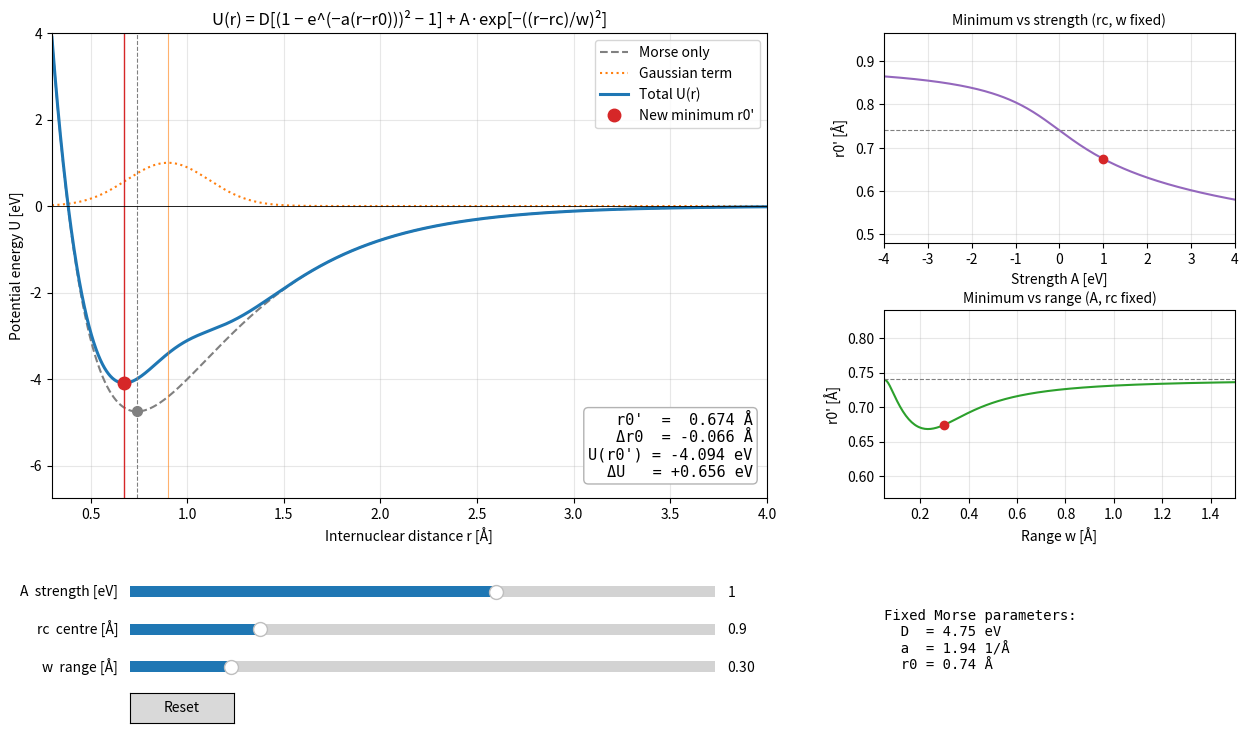

This chart was generated by the following Python code:
r"""
Morse potential + Gaussian perturbation: how an extra force shifts the
equilibrium internuclear distance r0.

    U(r) = D * [(1 - exp(-a (r - r0)))^2 - 1]  +  A * exp(-((r - rc) / w)^2)
           \_________ Morse (fixed) _________/     \___ Gaussian (sliders) ___/

    A  - strength of the extra interaction (A > 0 repulsive bump, A < 0 attractive well)
    rc - distance where the extra interaction acts most strongly
    w  - range (width) of the extra interaction

Left panel : U(r), the bare Morse curve and the Gaussian term, with the new minimum.
Right panels: where the minimum lies as a function of A (at current rc, w)
              and as a function of w (at current A, rc).
"""

import numpy as np
import matplotlib.pyplot as plt
from matplotlib.widgets import Slider, Button

# ---- Fixed Morse parameters (roughly H2) ----
D = 4.75    # well depth [eV]
a = 1.94    # stiffness [1/Å]
R0 = 0.74   # equilibrium distance without perturbation [Å]

# ---- Initial Gaussian parameters ----
A0, RC0, W0 = 1.0, 0.9, 0.3

r = np.linspace(0.3, 4.0, 4000)


def morse(r):
    return D * ((1 - np.exp(-a * (r - R0))) ** 2 - 1)


def gauss(r, A, rc, w):
    return A * np.exp(-(((r - rc) / w) ** 2))


def total(r, A, rc, w):
    return morse(r) + gauss(r, A, rc, w)


def find_minimum(U):
    """Global minimum on the grid along the last axis, refined with a parabola fit."""
    i = np.argmin(U, axis=-1)
    i = np.clip(i, 1, len(r) - 2)
    idx = np.arange(U.shape[0]) if U.ndim == 2 else None
    if U.ndim == 2:
        y0, y1, y2 = U[idx, i - 1], U[idx, i], U[idx, i + 1]
    else:
        y0, y1, y2 = U[i - 1], U[i], U[i + 1]
    denom = y0 - 2 * y1 + y2
    shift = np.where(denom != 0, 0.5 * (y0 - y2) / np.where(denom == 0, 1, denom), 0)
    dr = r[1] - r[0]
    r_min = r[i] + shift * dr
    U_min = y1 - 0.25 * (y0 - y2) * shift
    return r_min, U_min


# ---- Figure layout ----
fig = plt.figure(figsize=(13, 7.5))
fig.canvas.manager.set_window_title("Morse + Gaussian potential")
ax = fig.add_axes([0.06, 0.32, 0.55, 0.62])
ax_A = fig.add_axes([0.70, 0.66, 0.27, 0.28])
ax_w = fig.add_axes([0.70, 0.32, 0.27, 0.25])

# Main plot
(l_morse,) = ax.plot(r, morse(r), "--", color="gray", lw=1.5, label="Morse only")
(l_gauss,) = ax.plot(r, gauss(r, A0, RC0, W0), ":", color="tab:orange", lw=1.5,
                     label="Gaussian term")
(l_total,) = ax.plot(r, total(r, A0, RC0, W0), color="tab:blue", lw=2.2,
                     label="Total U(r)")
ax.axvline(R0, color="gray", lw=0.8, ls="--")
ax.plot([R0], [-D], "o", color="gray", ms=7)
(p_min,) = ax.plot([], [], "o", color="tab:red", ms=9, label="New minimum r0'")
v_min = ax.axvline(R0, color="tab:red", lw=1)
v_rc = ax.axvline(RC0, color="tab:orange", lw=0.8, alpha=0.6)
info = ax.text(0.98, 0.04, "", transform=ax.transAxes, ha="right", va="bottom",
               fontsize=11, family="monospace",
               bbox=dict(boxstyle="round", fc="white", ec="0.7"))
ax.set_xlim(r[0], r[-1])
ax.set_ylim(-D - 2, 4)
ax.axhline(0, color="black", lw=0.6)
ax.set_xlabel("Internuclear distance r [Å]")
ax.set_ylabel("Potential energy U [eV]")
ax.set_title("U(r) = D[(1 − e^(−a(r−r0)))² − 1] + A·exp[−((r−rc)/w)²]")
ax.legend(loc="upper right")
ax.grid(alpha=0.3)

# Sweep plots
A_sweep = np.linspace(-4, 4, 241)
w_sweep = np.linspace(0.05, 1.5, 241)
(l_rA,) = ax_A.plot([], [], color="tab:purple")
(p_rA,) = ax_A.plot([], [], "o", color="tab:red")
ax_A.axhline(R0, color="gray", ls="--", lw=0.8)
ax_A.set_xlim(A_sweep[0], A_sweep[-1])
ax_A.set_xlabel("Strength A [eV]")
ax_A.set_ylabel("r0' [Å]")
ax_A.set_title("Minimum vs strength (rc, w fixed)", fontsize=10)
ax_A.grid(alpha=0.3)

(l_rw,) = ax_w.plot([], [], color="tab:green")
(p_rw,) = ax_w.plot([], [], "o", color="tab:red")
ax_w.axhline(R0, color="gray", ls="--", lw=0.8)
ax_w.set_xlim(w_sweep[0], w_sweep[-1])
ax_w.set_xlabel("Range w [Å]")
ax_w.set_ylabel("r0' [Å]")
ax_w.set_title("Minimum vs range (A, rc fixed)", fontsize=10)
ax_w.grid(alpha=0.3)

# Sliders (only the Gaussian part is adjustable)
s_A = Slider(fig.add_axes([0.12, 0.18, 0.45, 0.03]), "A  strength [eV]",
             A_sweep[0], A_sweep[-1], valinit=A0)
s_rc = Slider(fig.add_axes([0.12, 0.13, 0.45, 0.03]), "rc  centre [Å]",
              0.3, 3.0, valinit=RC0)
s_w = Slider(fig.add_axes([0.12, 0.08, 0.45, 0.03]), "w  range [Å]",
             w_sweep[0], w_sweep[-1], valinit=W0)
b_reset = Button(fig.add_axes([0.12, 0.02, 0.08, 0.04]), "Reset")
fig.text(0.70, 0.13,
         f"Fixed Morse parameters:\n  D  = {D} eV\n  a  = {a} 1/Å\n  r0 = {R0} Å",
         fontsize=10, family="monospace", va="center")


def update(_=None):
    A, rc, w = s_A.val, s_rc.val, s_w.val

    U = total(r, A, rc, w)
    l_gauss.set_ydata(gauss(r, A, rc, w))
    l_total.set_ydata(U)
    v_rc.set_xdata([rc, rc])

    r_min, U_min = find_minimum(U)
    p_min.set_data([r_min], [U_min])
    v_min.set_xdata([r_min, r_min])
    info.set_text(f"r0'  = {r_min:6.3f} Å\n"
                  f"Δr0  = {r_min - R0:+6.3f} Å\n"
                  f"U(r0') = {U_min:6.3f} eV\n"
                  f"ΔU   = {U_min + D:+6.3f} eV")

    # r0' as a function of A (rc, w fixed)
    UA = morse(r)[None, :] + gauss(r[None, :], A_sweep[:, None], rc, w)
    rA, _ = find_minimum(UA)
    l_rA.set_data(A_sweep, rA)
    p_rA.set_data([A], [r_min])
    ax_A.set_ylim(min(rA.min(), R0) - 0.1, max(rA.max(), R0) + 0.1)

    # r0' as a function of w (A, rc fixed)
    Uw = morse(r)[None, :] + gauss(r[None, :], A, rc, w_sweep[:, None])
    rw, _ = find_minimum(Uw)
    l_rw.set_data(w_sweep, rw)
    p_rw.set_data([w], [r_min])
    ax_w.set_ylim(min(rw.min(), R0) - 0.1, max(rw.max(), R0) + 0.1)

    fig.canvas.draw_idle()


for s in (s_A, s_rc, s_w):
    s.on_changed(update)
b_reset.on_clicked(lambda _: [s.reset() for s in (s_A, s_rc, s_w)])

update()
plt.show()
